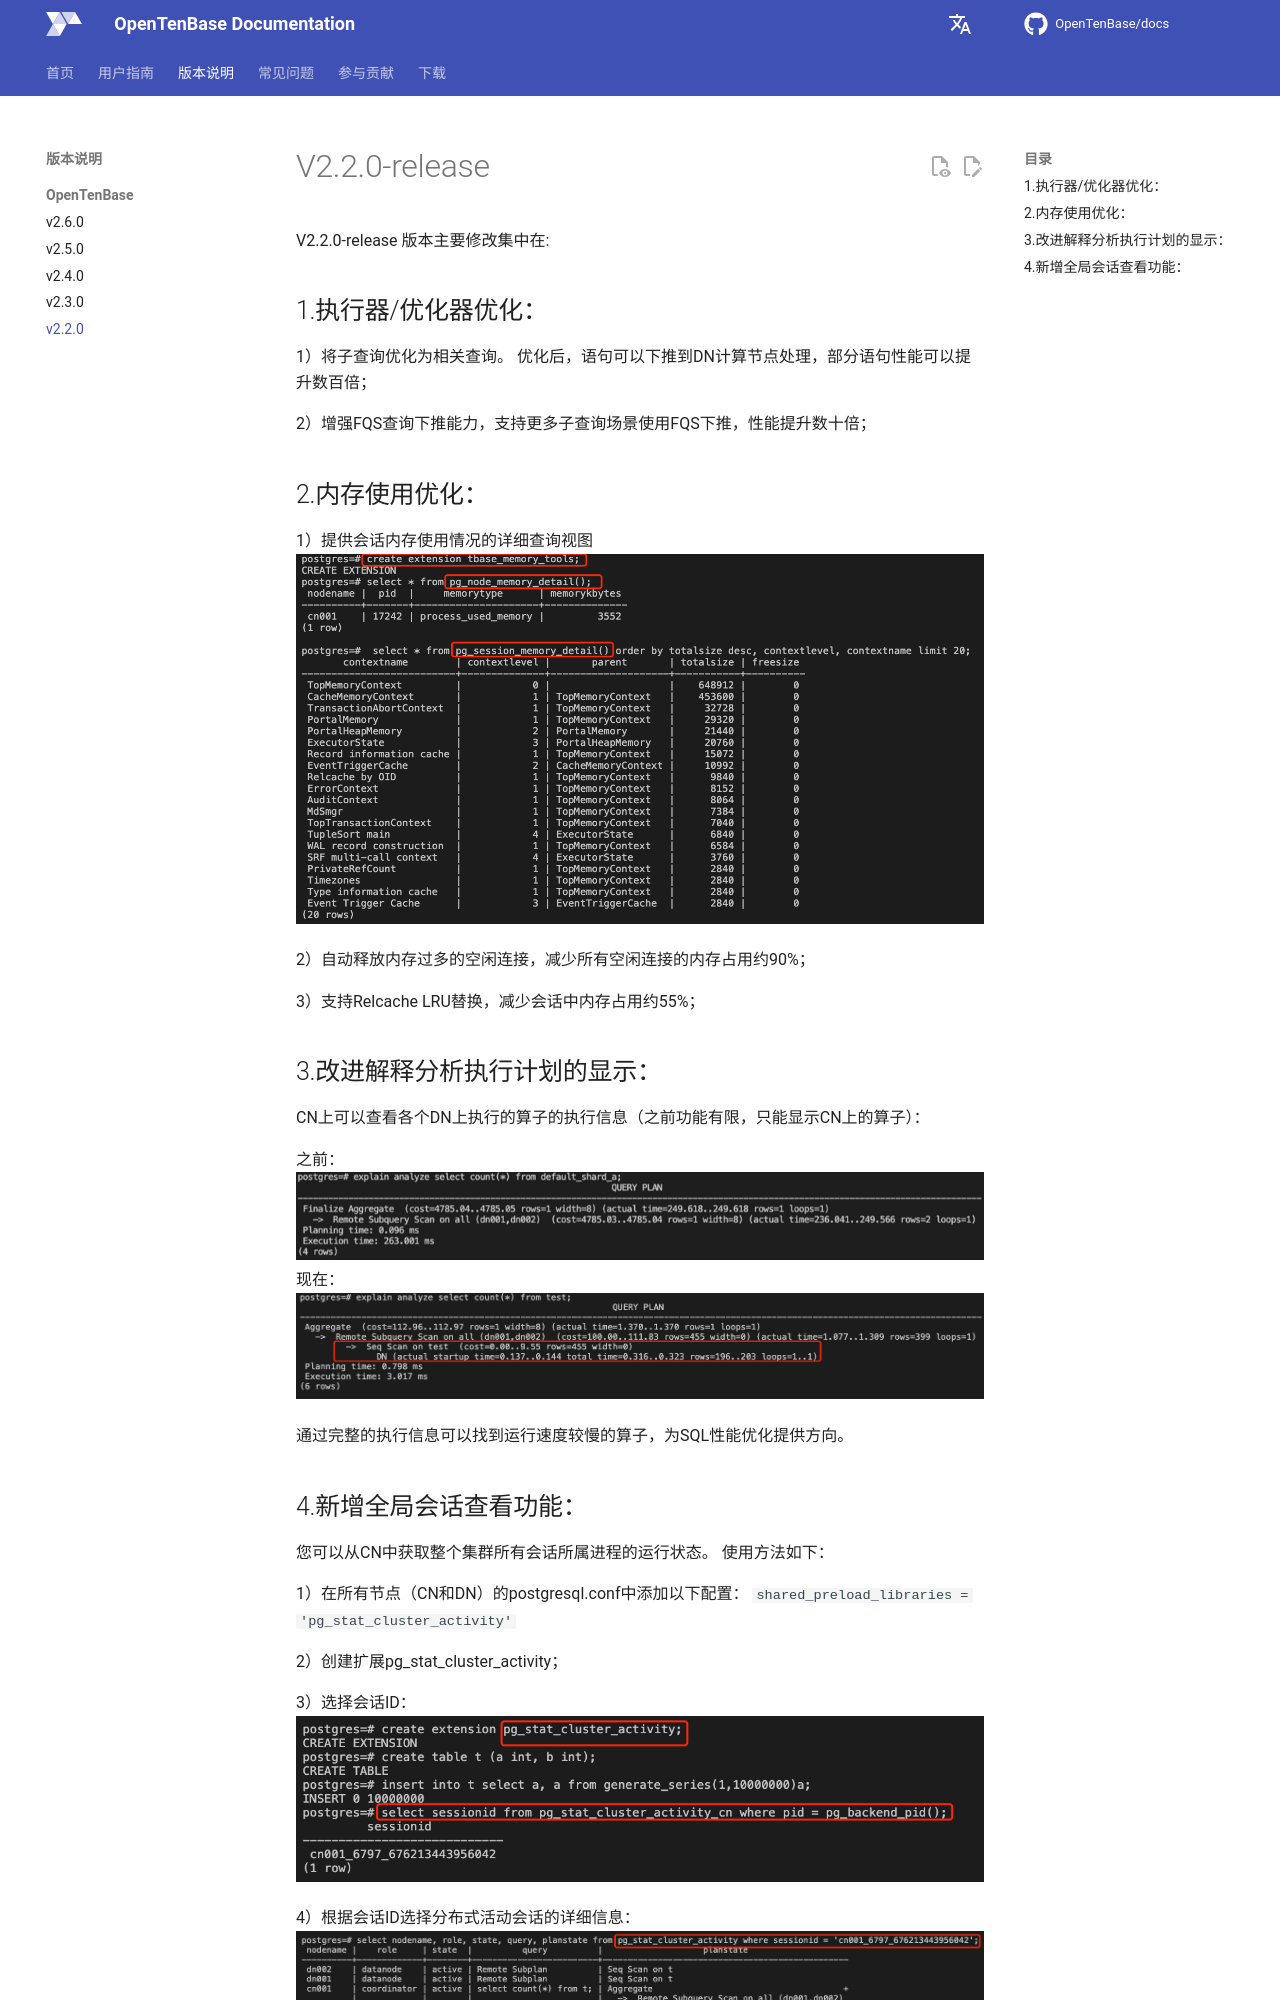

repository: OpenTenBase/docs · page: release/v2-2-0/index.html · generator: mkdocs

# V2.2.0-release

V2.2.0-release 版本主要修改集中在:

## 1.执行器/优化器优化：
1）将子查询优化为相关查询。 优化后，语句可以下推到DN计算节点处理，部分语句性能可以提升数百倍；

2）增强FQS查询下推能力，支持更多子查询场景使用FQS下推，性能提升数十倍；

## 2.内存使用优化：
1）提供会话内存使用情况的详细查询视图
![session_memory_usage](images/v2.2.0_session_memory_usage.png)

2）自动释放内存过多的空闲连接，减少所有空闲连接的内存占用约90%；

3）支持Relcache LRU替换，减少会话中内存占用约55%；

## 3.改进解释分析执行计划的显示：
CN上可以查看各个DN上执行的算子的执行信息（之前功能有限，只能显示CN上的算子）：

  之前：
![session_memory_usage](images/v2.2.0_explain_analyze_before.png)
  现在：
![session_memory_usage](images/v2.2.0_explain_analyze_now.png)


通过完整的执行信息可以找到运行速度较慢的算子，为SQL性能优化提供方向。
